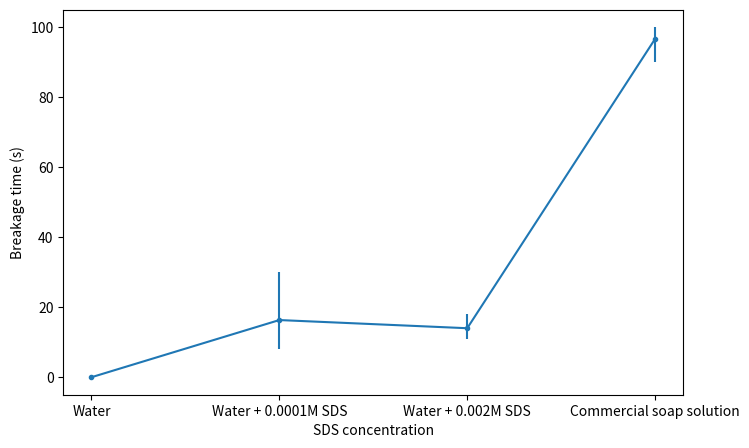

Generate this figure with matplotlib:
# this is written for the lab report for the course MECH 4421

import numpy as np
import matplotlib.pyplot as plt

x = np.array(['Water', 'Water + 0.0001M SDS', 'Water + 0.002M SDS', 'Commercial soap solution'])
sf = np.array([
    [74.5996, 73.4057, 74.6942],
    [66.6049, 61.2831, 65.7075],
    [59.2864, 62.4872, 59.6497],
    [28.4862, 28.8128, 28.1037]
])

def calc_error(data):
    avg = np.mean(data, axis=1)
    error = [[avg[i] - min(d), max(d) - avg[i]] for i, d in enumerate(data)]
    return np.transpose(error)

breakage = np.array([
    [0,0,0],
    [30,8,11],
    [13,18,11],
    [100,90,100]
])

def plot1():
    sf_avg = np.mean(sf, axis=1)
    sf_error = calc_error(sf)

    plt.figure(figsize=(8,5))

    ax = plt.axes()

    ax.set_ymargin(0.2)

    plt.errorbar(x, sf_avg, sf_error, fmt='-o', markersize=3)

    ax.set_xlabel('SDS concentration')
    ax.set_ylabel(r'Surface tension $\sigma$ (mN/m)')

    ax.axis('tight')

    plt.show()

def plot2():
    breakage_avg = np.mean(breakage, axis=1)
    breakage_error = calc_error(breakage)

    plt.figure(figsize=(8,5))

    ax = plt.axes()

    plt.errorbar(x, breakage_avg, breakage_error, fmt='-o', markersize=3)

    ax.set_xlabel('SDS concentration')
    ax.set_ylabel(r'Breakage time (s)')

    ax.axis('tight')

    plt.show()


def main():
    # plot1()
    plot2()

if __name__ == "__main__":
    main()
